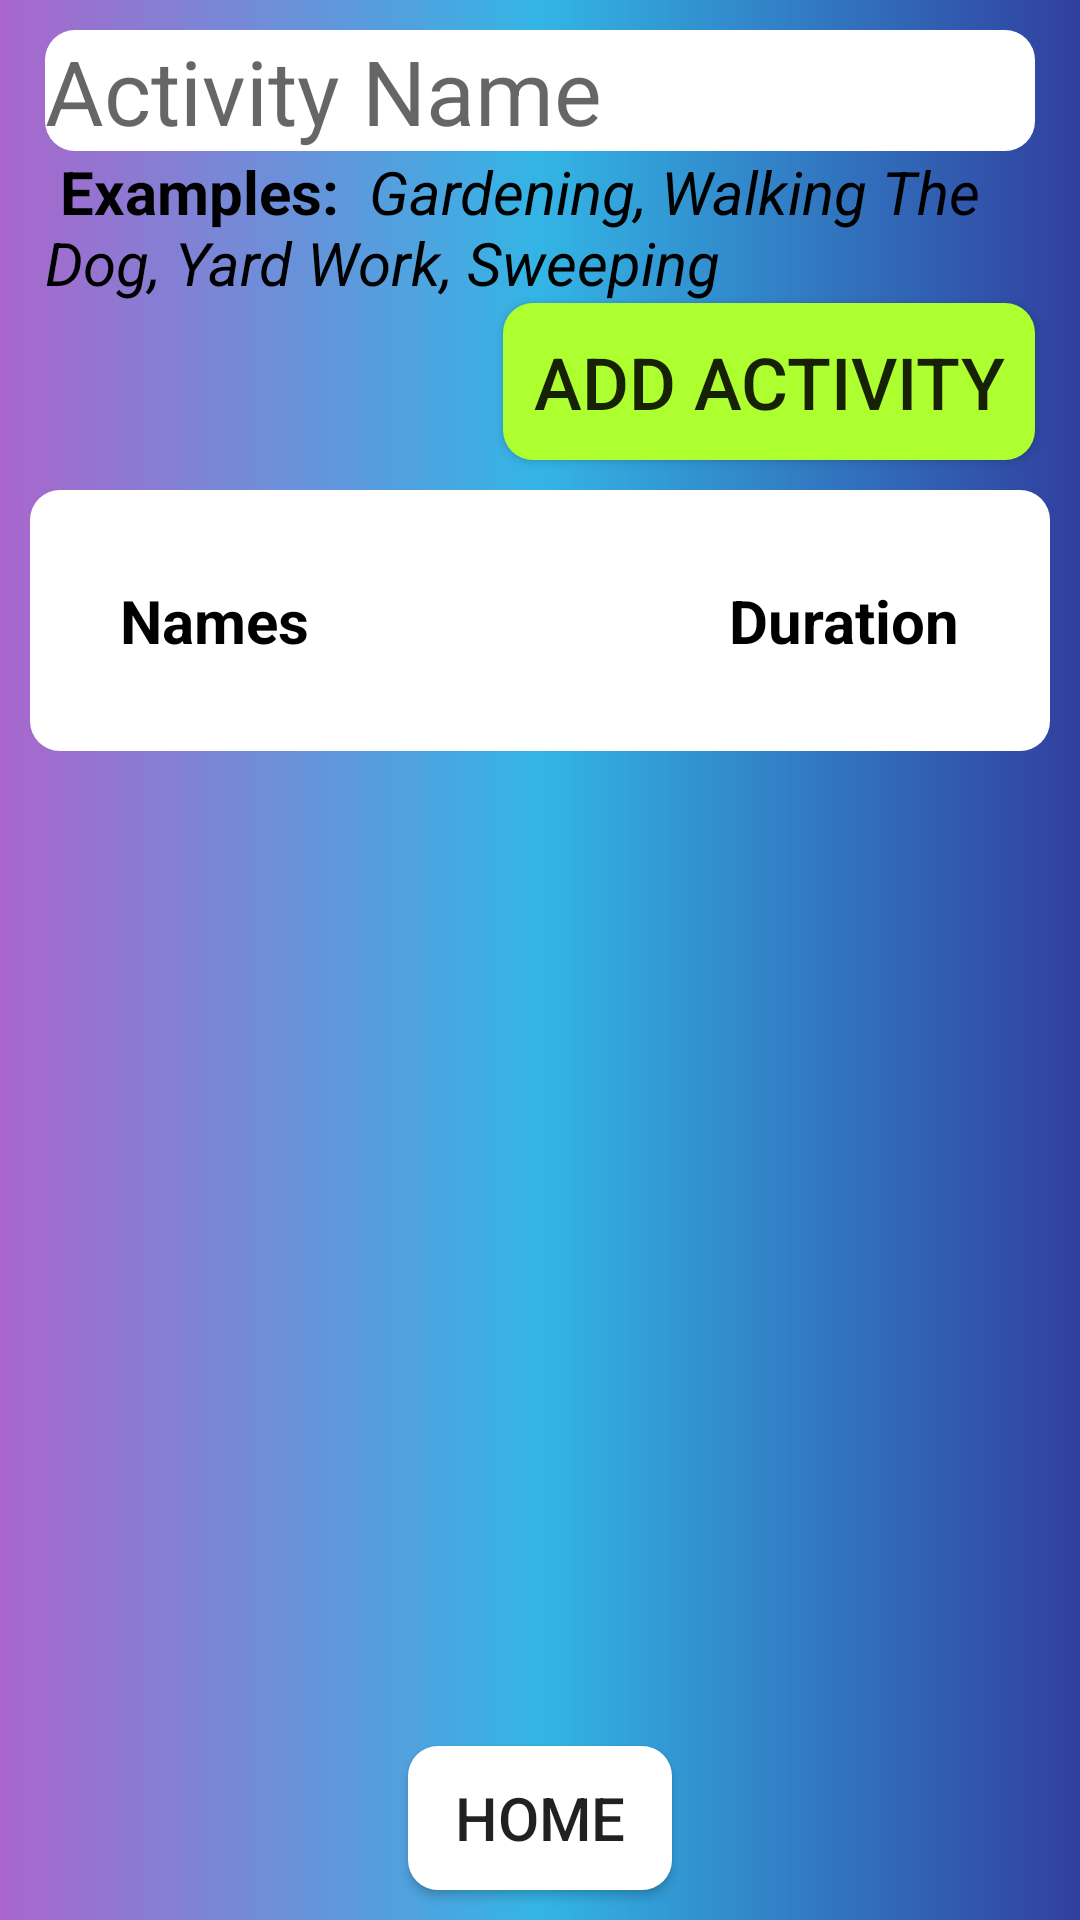

The Android layout XML behind this screen, and the referenced resources:
<!-- AndroidManifest.xml: application theme AppTheme -->
<!-- res/layout/activity_log.xml -->
<?xml version="1.0" encoding="utf-8"?>
<LinearLayout
    xmlns:android="http://schemas.android.com/apk/res/android"
    xmlns:tools="http://schemas.android.com/tools"
    android:layout_width="match_parent"
    android:layout_height="match_parent"
    tools:context="CKD.Android.SearchFood"
    android:orientation="vertical"
    android:background="@drawable/main_background_gradient">

    <EditText
        android:id="@+id/activityInput"
        android:layout_width="match_parent"
        android:layout_height="wrap_content"
        android:background="@drawable/rounded_corner_textview"
        android:layout_marginLeft="15dp"
        android:layout_marginRight="15dp"
        android:layout_marginTop="10dp"
        android:textSize="@dimen/text_size_large"
        android:hint="Activity Name"
        android:inputType="textPersonName" />

    <TextView
        android:id="@+id/activity_examples"
        android:layout_width="match_parent"
        android:layout_height="wrap_content"
        android:text="@string/example_activities"
        android:textSize="@dimen/text_size_small"
        android:textColor="@color/Black"
        android:layout_marginLeft="15dp"
        android:layout_marginRight="15dp"/>

    <Button
        android:id="@+id/addActivity_Button"
        android:layout_width="wrap_content"
        android:layout_height="wrap_content"
        android:background="@drawable/button_background"
        android:text="Add Activity"
        android:padding="10dp"
        android:layout_marginLeft="15dp"
        android:layout_marginRight="15dp"
        android:layout_gravity="end"
        android:textSize="@dimen/text_size_medium"/>

    <RelativeLayout
        android:id="@+id/ActivityLog_RL"
        android:layout_width="match_parent"
        android:layout_height="wrap_content"
        android:background="@drawable/rounded_corner_textview"
        android:layout_margin="10dp">

        <TextView
            android:id="@+id/activity_TV_NameHeader"
            android:layout_width="wrap_content"
            android:layout_height="wrap_content"
            android:text="Names"
            android:textColor="@android:color/black"
            android:textSize="20sp"
            android:textStyle="bold"
            android:layout_marginStart="20dp"
            android:padding="10dp"
            android:layout_alignParentStart="true"
            android:layout_centerVertical="true"/>

        <TextView
            android:id="@+id/activity_TV_DurationHeader"
            android:layout_width="wrap_content"
            android:layout_height="wrap_content"
            android:textSize="20sp"
            android:text="Duration"
            android:textStyle="bold"
            android:textColor="@android:color/black"
            android:padding="10dp"
            android:layout_margin="20dp"
            android:layout_alignParentEnd="true"
            android:layout_centerVertical="true"/>
    </RelativeLayout>

    <ScrollView
        android:layout_width="match_parent"
        android:layout_height="wrap_content"
        android:layout_margin="10dp">

        <LinearLayout
            android:id="@+id/ActivityLog_LL"
            android:layout_width="match_parent"
            android:layout_height="wrap_content"
            android:orientation="vertical">


        </LinearLayout>

    </ScrollView>

    <RelativeLayout
        android:layout_width="match_parent"
        android:layout_height="match_parent">

        <Button
            android:id="@+id/activityLog_btn_home"
            android:layout_width="wrap_content"
            android:layout_height="wrap_content"
            android:layout_alignParentBottom="true"
            android:layout_centerHorizontal="true"
            android:layout_marginBottom="10dp"
            android:background="@drawable/button_home_background"
            android:padding="10dp"
            android:text="Home"
            android:textSize="20sp" />

    </RelativeLayout>

</LinearLayout>
<!-- resources referenced by this layout -->
<resources>
  <color name="Black">#000000</color>
  <dimen name="text_size_large">30sp</dimen>
  <dimen name="text_size_medium">24sp</dimen>
  <dimen name="text_size_small">20sp</dimen>
  <!-- drawable button_background (drawable) -->
  <?xml version="1.0" encoding="utf-8"?>
  <shape xmlns:android="http://schemas.android.com/apk/res/android"
      android:shape="rectangle">
      <solid android:color="@color/GreenYellow"/>
      <corners android:bottomRightRadius="10dp" android:bottomLeftRadius="10dp"
          android:topLeftRadius="10dp" android:topRightRadius="10dp"/>
  
  </shape>
  <!-- drawable button_home_background (drawable) -->
  <?xml version="1.0" encoding="utf-8"?>
  <shape xmlns:android="http://schemas.android.com/apk/res/android"
      android:shape="rectangle">
      <solid android:color="@android:color/white"/>
      <corners android:bottomRightRadius="10dp" android:bottomLeftRadius="10dp"
          android:topLeftRadius="10dp" android:topRightRadius="10dp"/>
  
  </shape>
  <!-- drawable main_background_gradient (drawable) -->
  <?xml version="1.0" encoding="utf-8"?>
  <shape xmlns:android="http://schemas.android.com/apk/res/android"
      android:shape="rectangle">
      <gradient
          android:startColor="@android:color/holo_purple"
          android:endColor="@color/colorPrimaryDark"
          android:type="linear"
          android:centerColor="@android:color/holo_blue_light"/>
  </shape>
  <!-- drawable rounded_corner_textview (drawable) -->
  <?xml version="1.0" encoding="utf-8"?>
  <shape xmlns:android="http://schemas.android.com/apk/res/android"
      android:shape="rectangle">
      <solid android:color="@android:color/white"/>
      <corners android:bottomRightRadius="10dp" android:bottomLeftRadius="10dp"
                  android:topLeftRadius="10dp" android:topRightRadius="10dp"/>
  
  </shape>
  <string name="example_activities"> <b> Examples: </b> <i>Gardening, Walking The Dog, Yard Work, Sweeping </i> </string>
  <style name="AppTheme" parent="Theme.AppCompat.Light.DarkActionBar">
          
          <item name="colorPrimary">@color/colorPrimary</item>
          <item name="colorPrimaryDark">@color/colorPrimaryDark</item>
          <item name="colorAccent">@color/colorAccent</item>
      </style>
  <color name="GreenYellow">#ADFF2F</color>
  <color name="colorPrimaryDark">#303f9f</color>
  <color name="colorPrimary">#3f51b5</color>
  <color name="colorAccent">#FF4081</color>
</resources>
